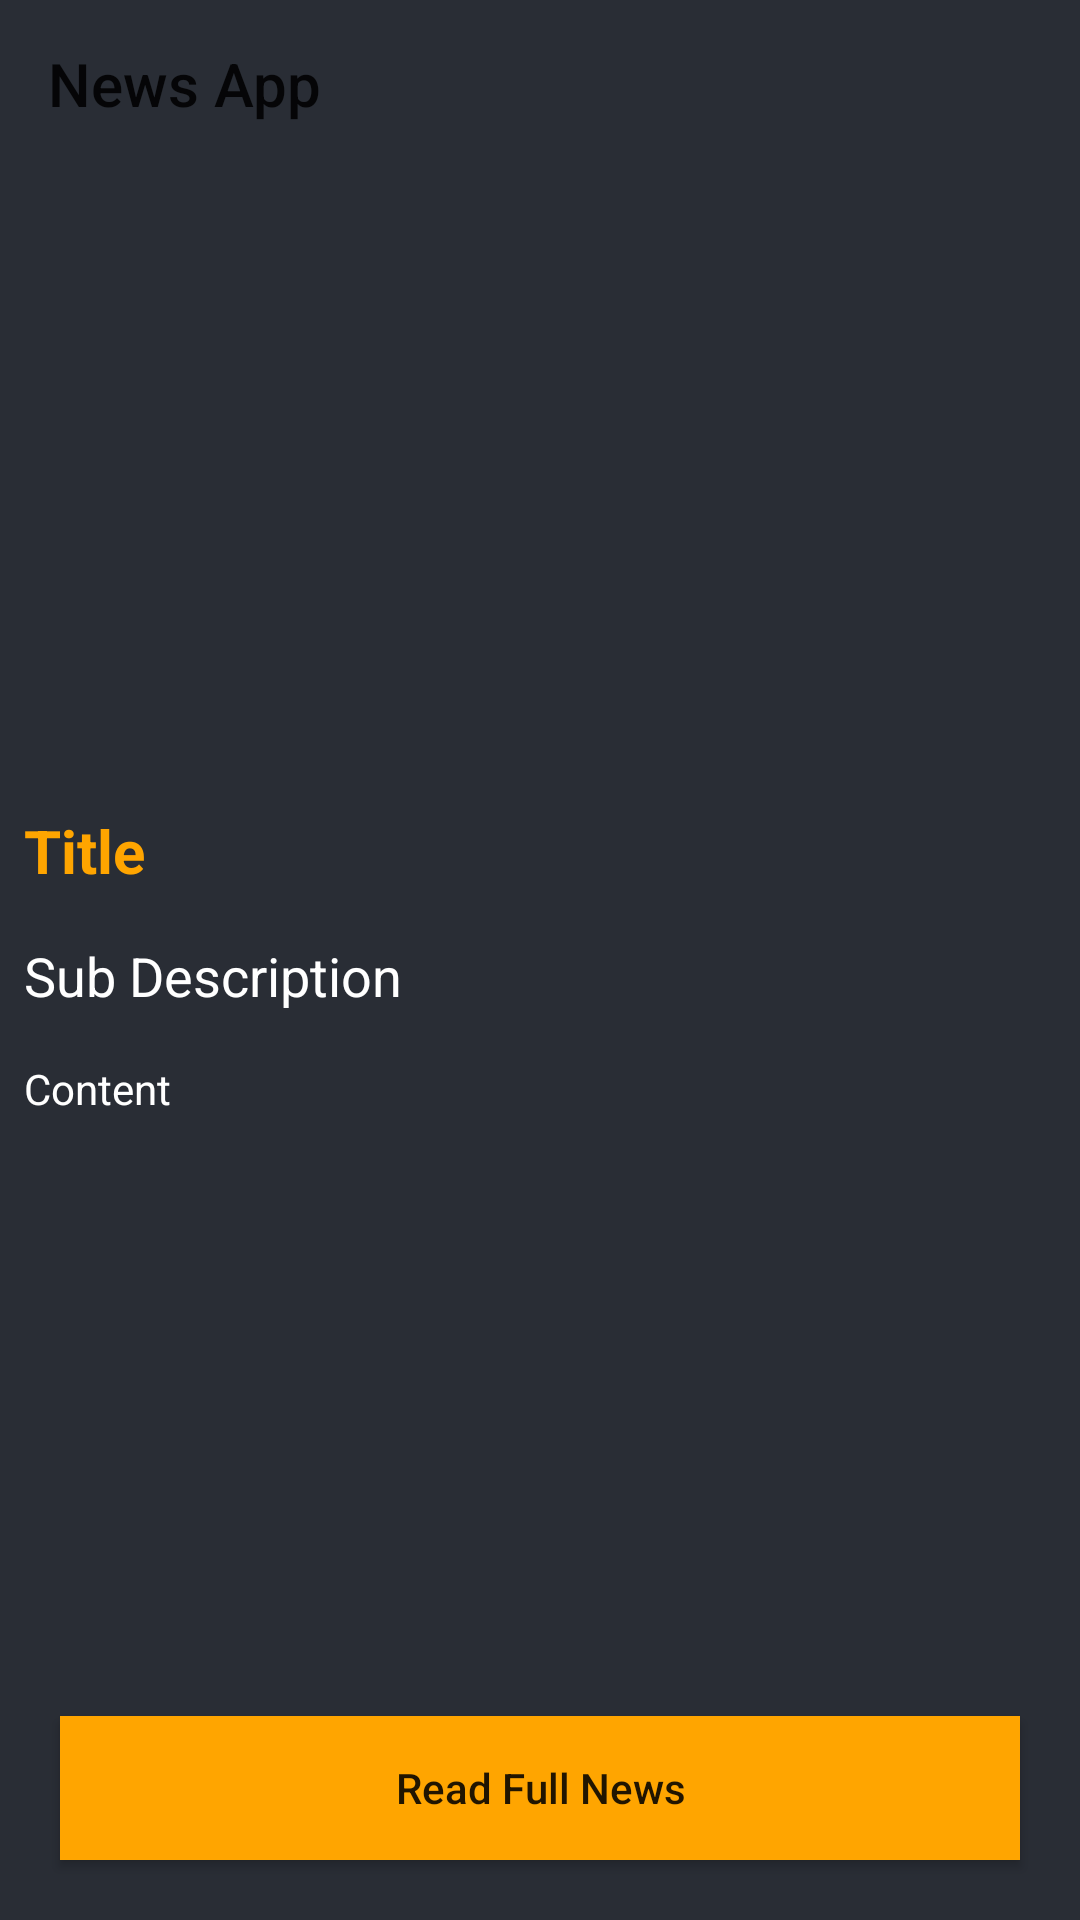

Write the Android layout XML for this screen, with the resource values it uses.
<!-- AndroidManifest.xml: application theme Theme.AndroidJavaProjects -->
<!-- res/layout/activity_news_detail.xml -->
<?xml version="1.0" encoding="utf-8"?>
<RelativeLayout xmlns:android="http://schemas.android.com/apk/res/android"
    xmlns:app="http://schemas.android.com/apk/res-auto"
    xmlns:tools="http://schemas.android.com/tools"
    android:layout_width="match_parent"
    android:layout_height="match_parent"
    android:background="@color/black_shade_1"
    tools:context=".NewsDetailActivity">

    <Toolbar
        android:id="@+id/isToolBar"
        android:layout_width="match_parent"
        android:layout_height="wrap_content"
        android:background="@color/black_shade_1"
        android:title="News App"
        app:titleTextColor="@color/yellow" />

    <ScrollView
        android:layout_width="match_parent"
        android:layout_height="match_parent"
        android:layout_above="@id/idBtnReadNews"
        android:layout_below="@id/isToolBar"
        >

        <RelativeLayout
            android:layout_width="match_parent"
            android:layout_height="match_parent">

            <ImageView
                android:id="@+id/idIVNews"
                android:layout_width="match_parent"
                android:layout_height="200dp"
                android:layout_margin="3dp"
                android:padding="3dp"
                android:scaleType="centerCrop" />

            <TextView
                android:id="@+id/idTVTitle"
                android:layout_width="match_parent"
                android:layout_height="wrap_content"
                android:layout_below="@id/idIVNews"
                android:layout_margin="4dp"
                android:padding="4dp"
                android:text="Title"
                android:textColor="@color/yellow"
                android:textSize="20sp"
                android:textStyle="bold" />

            <TextView
                android:id="@+id/idTVSubDesc"
                android:layout_width="match_parent"
                android:layout_height="wrap_content"
                android:layout_below="@id/idTVTitle"
                android:layout_margin="4dp"
                android:padding="4dp"
                android:text="Sub Description"
                android:textColor="@color/white"
                android:textSize="18sp" />

            <TextView
                android:id="@+id/idTVContent"
                android:layout_width="match_parent"
                android:layout_height="wrap_content"
                android:layout_below="@id/idTVSubDesc"
                android:layout_marginStart="4dp"
                android:layout_marginTop="4dp"
                android:layout_marginEnd="4dp"
                android:layout_marginBottom="4dp"
                android:padding="4dp"
                android:text="Content"
                android:textColor="@color/white" />


        </RelativeLayout>

    </ScrollView>

    <Button
        android:id="@+id/idBtnReadNews"
        android:layout_width="match_parent"
        android:layout_height="wrap_content"
        android:layout_alignParentBottom="true"
        android:layout_marginStart="20dp"
        android:layout_marginEnd="20dp"
        android:layout_marginBottom="20dp"
        android:background="@color/yellow"
        android:backgroundTint="@color/yellow"
        android:text="Read Full News"
        android:textAllCaps="false" />

</RelativeLayout>
<!-- resources referenced by this layout -->
<resources>
  <color name="black_shade_1">#292D35</color>
  <color name="white">#FFFFFFFF</color>
  <color name="yellow">#ffa500</color>
  <style name="Theme.AndroidJavaProjects" parent="Theme.MaterialComponents.DayNight.DarkActionBar">
          
          <item name="colorPrimary">@color/purple_500</item>
          <item name="colorPrimaryVariant">@color/purple_700</item>
          <item name="colorOnPrimary">@color/white</item>
          
          <item name="colorSecondary">@color/teal_200</item>
          <item name="colorSecondaryVariant">@color/teal_700</item>
          <item name="colorOnSecondary">@color/black</item>
          
          <item name="android:statusBarColor">?attr/colorPrimaryVariant</item>
          
      </style>
  <color name="purple_500">#FF6200EE</color>
  <color name="purple_700">#292D36</color>
  <color name="teal_200">#FF03DAC5</color>
  <color name="teal_700">#FF018786</color>
  <color name="black">#FF000000</color>
</resources>
